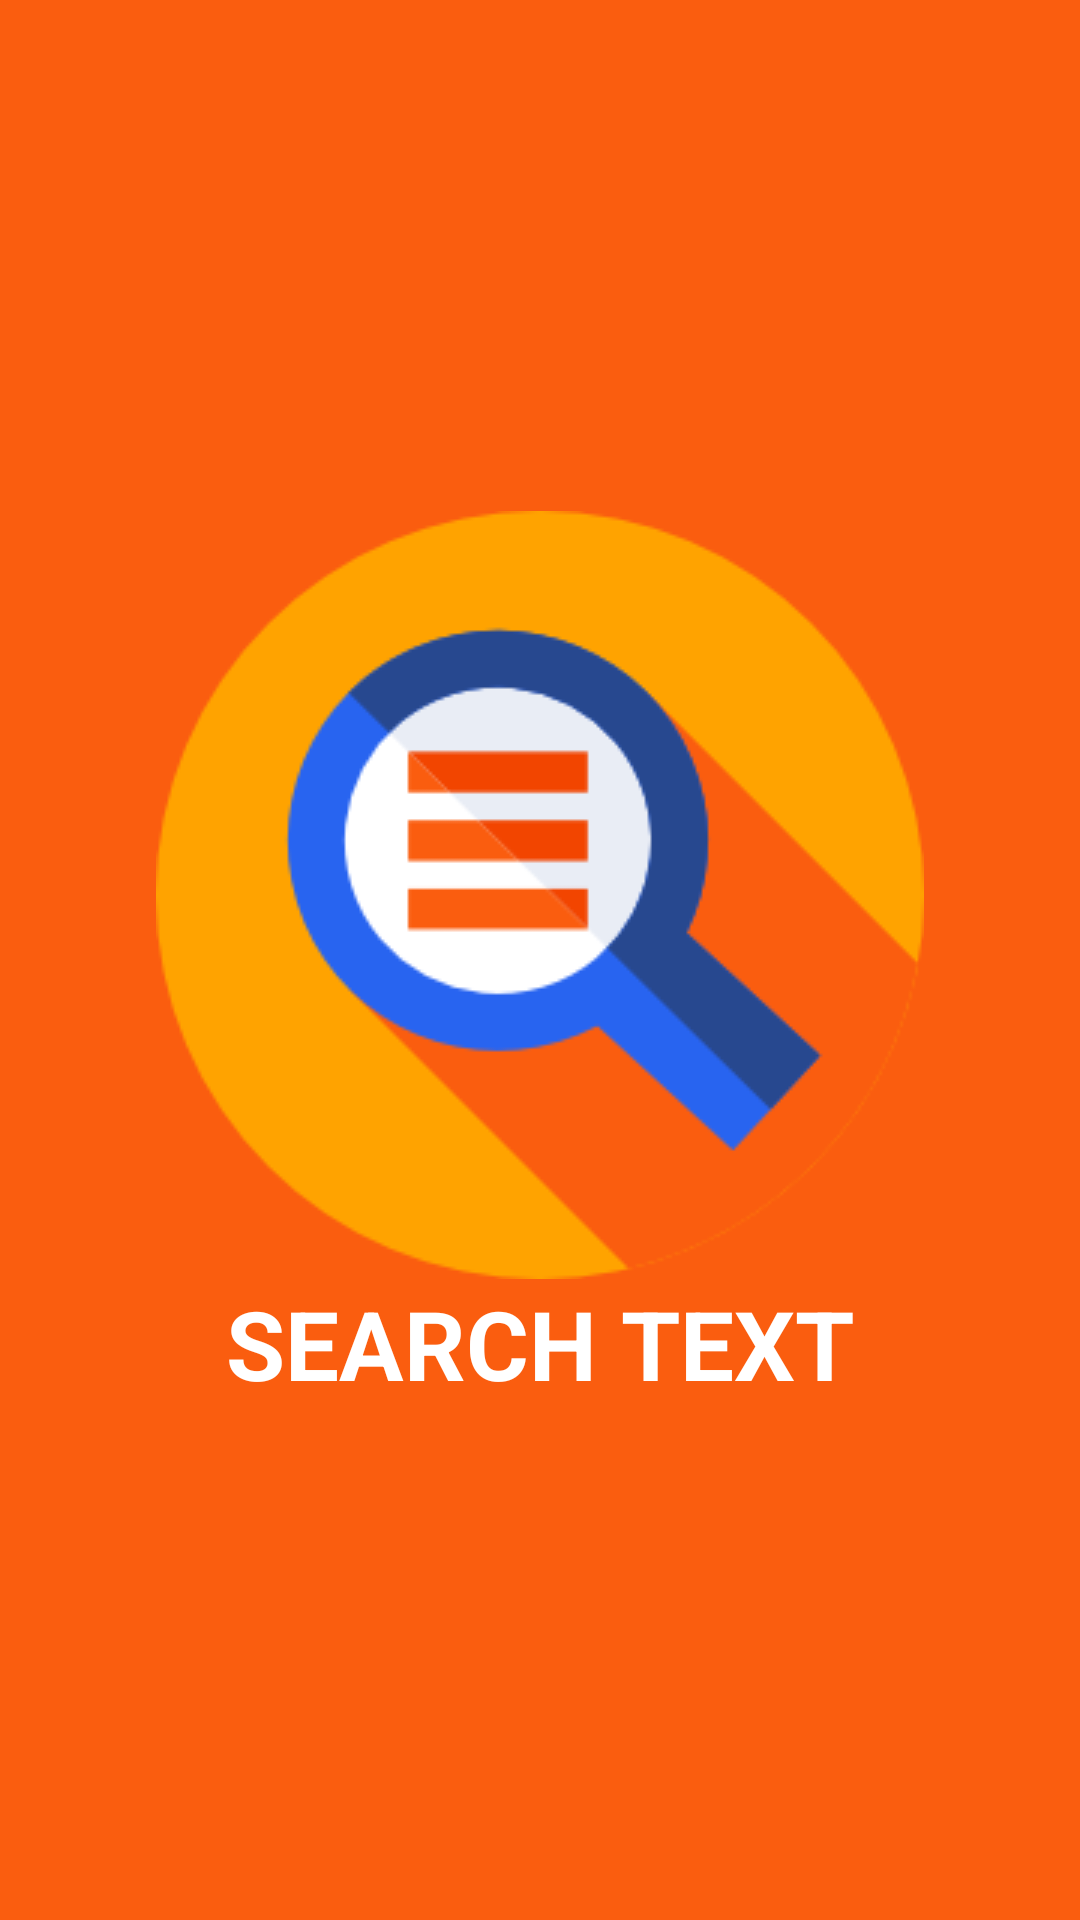

Layout XML and referenced resources for this Android screen:
<!-- AndroidManifest.xml: application theme AppTheme -->
<!-- res/layout/activity_splash.xml -->
<?xml version="1.0" encoding="utf-8"?>
<LinearLayout xmlns:android="http://schemas.android.com/apk/res/android"
    xmlns:tools="http://schemas.android.com/tools"
    android:orientation="vertical"
    android:layout_width="match_parent"
    android:layout_height="match_parent"
    android:gravity="center"
    android:background="@color/colorPrimaryExtraDark"
    tools:ignore="UseCompoundDrawables">

    <ImageView
        android:layout_width="wrap_content"
        android:layout_height="wrap_content"
        android:src="@drawable/brand_logo_256px"
        android:layout_gravity="center"/>

    <TextView
        android:gravity="center"
        android:textStyle="bold"
        android:textSize="32sp"
        android:textColor="@color/colorWhite"
        android:lineSpacingExtra="1sp"
        android:layout_width="match_parent"
        android:layout_height="wrap_content"
        android:text="@string/search_text_caps"/>

</LinearLayout>
<!-- resources referenced by this layout -->
<resources>
  <color name="colorPrimaryExtraDark">#FA5D0F</color>
  <color name="colorWhite">#FFFFFF</color>
  <!-- drawable brand_logo_256px: png bitmap (drawable, 13065 bytes) -->
  <string name="search_text_caps">SEARCH TEXT</string>
  <style name="AppTheme" parent="Theme.AppCompat.Light.NoActionBar">
          
          <item name="colorPrimary">@color/colorPrimary</item>
          <item name="colorPrimaryDark">@color/colorPrimaryDark</item>
          <item name="colorAccent">@color/colorAccent</item>
      </style>
  <color name="colorPrimary">#FF9800</color>
  <color name="colorPrimaryDark">#F57C00</color>
  <color name="colorAccent">#FF5722</color>
</resources>
